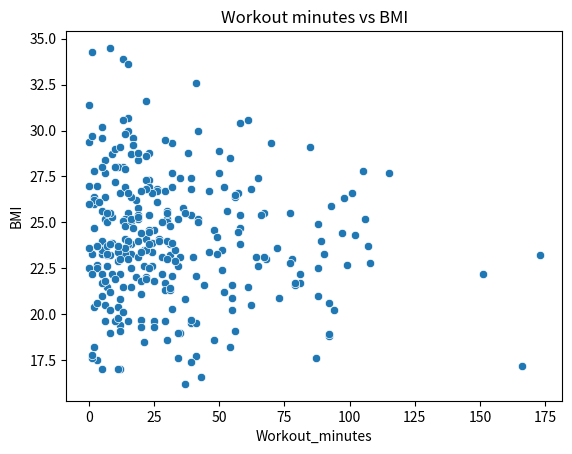
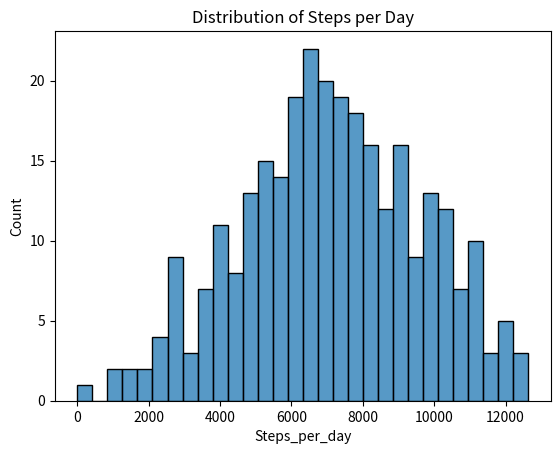

These figures' Python source, in order:
import numpy as np
import pandas as pd
import matplotlib.pyplot as plt
import seaborn as sns

np.random.seed(1)
n = 300
df = pd.DataFrame({
    "Age": np.random.randint(18, 65, n),
    "Gender": np.random.choice(["M","F"], n),
    "Steps_per_day": np.random.normal(7000, 2500, n).astype(int),
    "Sleep_Hours": np.round(np.random.normal(7, 1.2, n), 1),
    "BMI": np.round(np.random.normal(24, 3.5, n), 1),
    "Workout_minutes": np.round(np.random.exponential(30, n)).astype(int)
})

df.loc[df["Steps_per_day"] < 0, "Steps_per_day"] = 0
df.loc[df["Sleep_Hours"] < 3, "Sleep_Hours"] = 3
df.loc[df["BMI"] < 15, "BMI"] = 15

df.iloc[5:10, 2] = None
df.iloc[20, 4] = None

df["Steps_per_day"].fillna(df["Steps_per_day"].median(), inplace=True)
df["BMI"].fillna(df["BMI"].median(), inplace=True)

corr = df[["Workout_minutes","BMI","Sleep_Hours"]].corr()
print(corr)

plt.figure()
sns.scatterplot(data=df, x="Workout_minutes", y="BMI")
plt.title("Workout minutes vs BMI")
plt.show()

plt.figure()
sns.histplot(df["Steps_per_day"], bins=30)
plt.title("Distribution of Steps per Day")
plt.show()

print("Top recommendations:")
print("1. Encourage short daily workouts (15-30 min) to reduce BMI — show users small, frequent routines.")
print("2. Promote sleep hygiene programs for users with <6 hours — link sleep to recovery and performance.")
print("3. Use step challenges to raise daily steps from median to 9000 (increase cardio & energy).")
